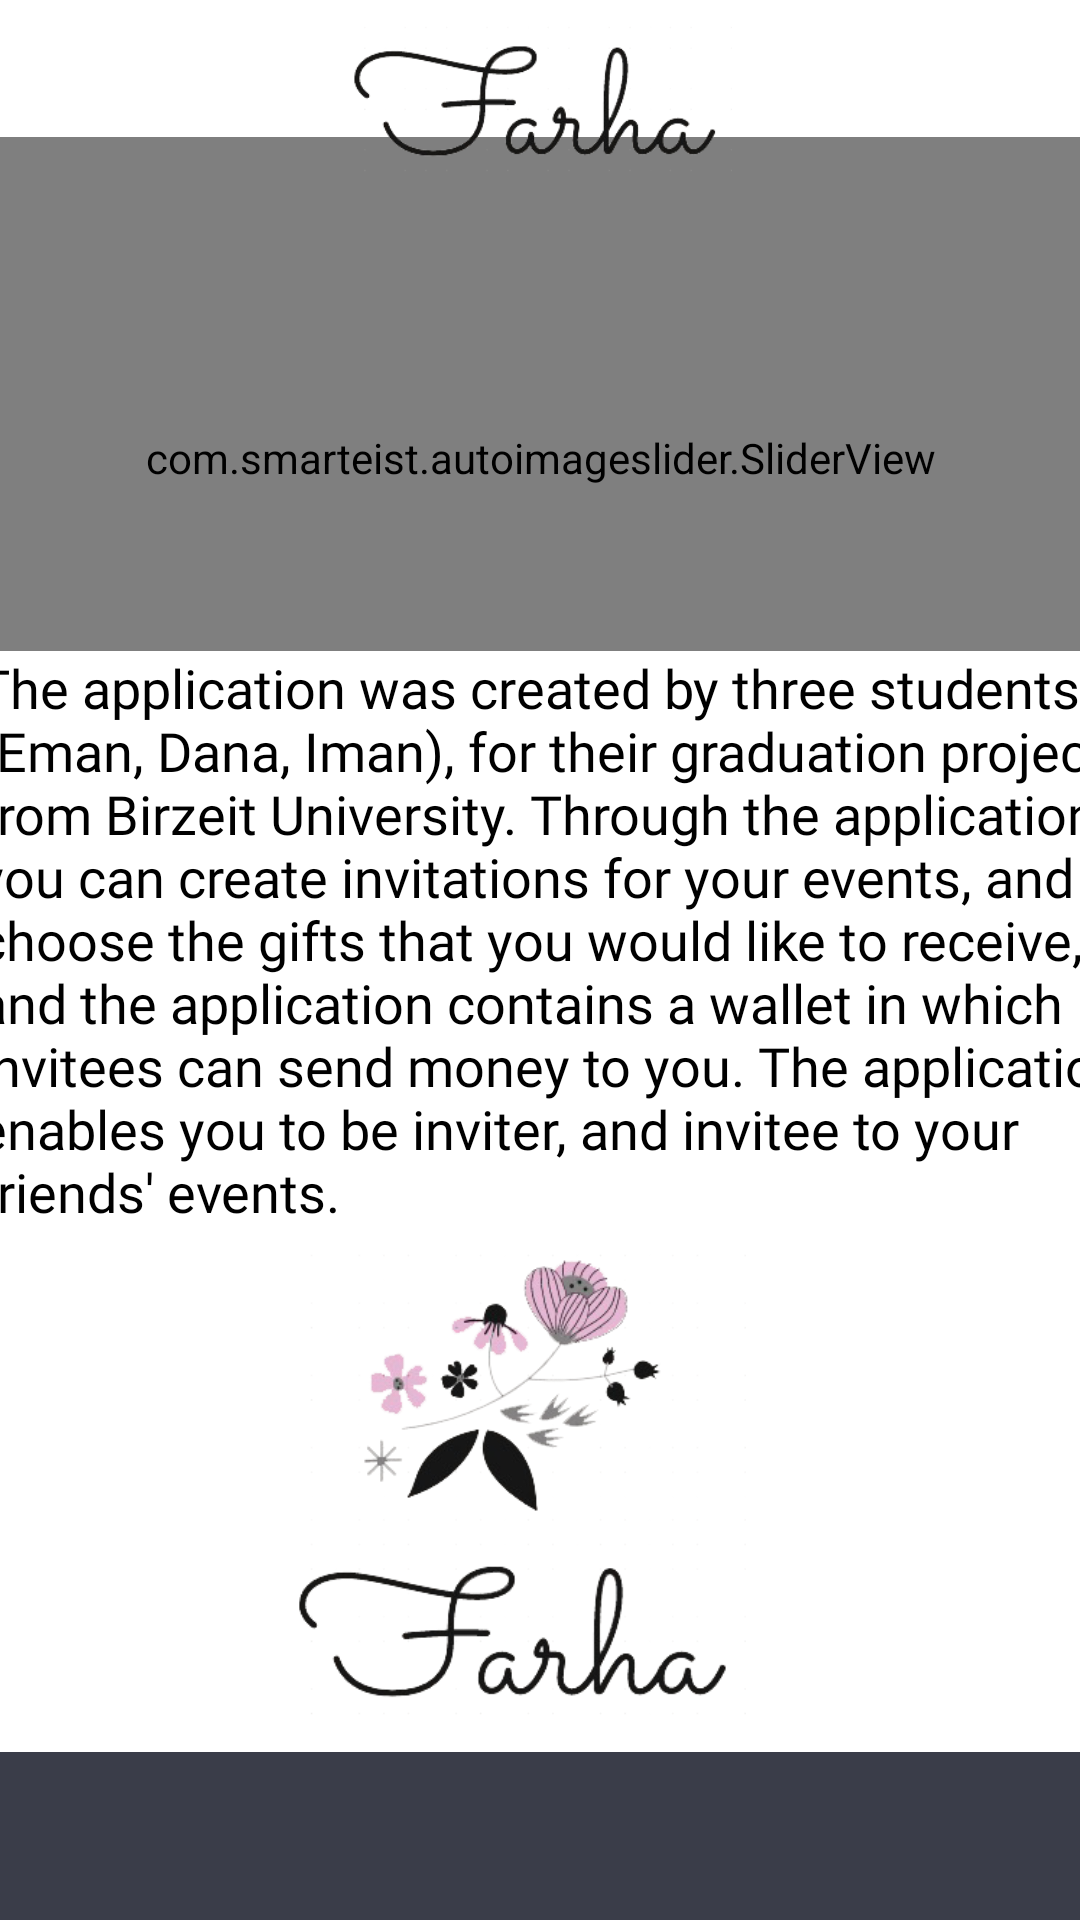

Write the Android layout XML for this screen, with the resource values it uses.
<!-- AndroidManifest.xml: application theme Theme.Farha_Application -->
<!-- res/layout/activity_home.xml -->
<?xml version="1.0" encoding="utf-8"?>
<androidx.constraintlayout.widget.ConstraintLayout xmlns:android="http://schemas.android.com/apk/res/android"
    xmlns:app="http://schemas.android.com/apk/res-auto"
    xmlns:tools="http://schemas.android.com/tools"
    android:layout_width="match_parent"
    android:layout_height="match_parent"
    tools:context=".Acticites.Users.HomeActivity">

    <com.smarteist.autoimageslider.SliderView
        android:id="@+id/sliderimage"
        android:layout_width="433dp"
        android:layout_height="214dp"
        app:layout_constraintBottom_toBottomOf="parent"
        app:layout_constraintEnd_toEndOf="parent"
        app:layout_constraintStart_toStartOf="parent"
        app:layout_constraintTop_toTopOf="parent"
        app:layout_constraintVertical_bias="0.107"
        app:sliderAnimationDuration="1000"
        app:sliderAutoCycleDirection="back_and_forth"
        app:sliderAutoCycleEnabled="true"
        app:sliderIndicatorAnimationDuration="1000"
        app:sliderIndicatorGravity="center_horizontal|bottom"
        app:sliderIndicatorMargin="15dp"
        app:sliderIndicatorOrientation="horizontal"
        app:sliderIndicatorPadding="3dp"
        app:sliderIndicatorRadius="2dp"
        app:sliderIndicatorSelectedColor="#5A5A5A"
        app:sliderIndicatorUnselectedColor="#FFf"
        app:sliderScrollTimeInSec="2"
        app:sliderStartAutoCycle="true">


    </com.smarteist.autoimageslider.SliderView>

    <TextView
        android:id="@+id/textView15"
        android:layout_width="389dp"
        android:layout_height="232dp"
        android:background="#FFFFFF"
        android:fontFamily="@font/amaranth"
        android:text="The application was created by three students (Eman, Dana, Iman), for their graduation project from Birzeit University. Through the application, you can create invitations for your events, and choose the gifts that you would like to receive, and the application contains a wallet in which invitees can send money to you. The application enables you to be inviter, and invitee to your friends' events."
        android:textColor="#000000"
        android:textSize="18sp"
        app:layout_constraintBottom_toBottomOf="parent"
        app:layout_constraintEnd_toEndOf="parent"
        app:layout_constraintHorizontal_bias="0.272"
        app:layout_constraintStart_toStartOf="parent"
        app:layout_constraintTop_toTopOf="parent"
        app:layout_constraintVertical_bias="0.532" />

    <ImageView
        android:id="@+id/imageView8"
        android:layout_width="219dp"
        android:layout_height="157dp"
        app:layout_constraintBottom_toBottomOf="parent"
        app:layout_constraintEnd_toEndOf="parent"
        app:layout_constraintHorizontal_bias="0.447"
        app:layout_constraintStart_toStartOf="parent"
        app:layout_constraintTop_toTopOf="parent"
        app:layout_constraintVertical_bias="0.862"
        app:srcCompat="@drawable/farha" />

    <androidx.appcompat.widget.Toolbar
        android:id="@+id/toolbar"
        android:layout_width="match_parent"
        android:layout_height="wrap_content"
        android:background="#3A3D49"
        android:minHeight="?attr/actionBarSize"
        android:theme="?attr/actionBarTheme"
        app:layout_constraintBottom_toBottomOf="parent"
        app:layout_constraintEnd_toEndOf="parent"
        app:layout_constraintHorizontal_bias="0.0"
        app:layout_constraintStart_toStartOf="parent"
        app:layout_constraintTop_toBottomOf="@+id/recyclerView"
        app:layout_constraintVertical_bias="1.0" />

    <ImageView
        android:id="@+id/imageView9"
        android:layout_width="324dp"
        android:layout_height="55dp"
        app:layout_constraintBottom_toBottomOf="parent"
        app:layout_constraintEnd_toEndOf="parent"
        app:layout_constraintHorizontal_bias="0.494"
        app:layout_constraintStart_toStartOf="parent"
        app:layout_constraintTop_toTopOf="parent"
        app:layout_constraintVertical_bias="0.006"
        app:srcCompat="@drawable/farhaa___copy" />

</androidx.constraintlayout.widget.ConstraintLayout>
<!-- resources referenced by this layout -->
<resources>
  <!-- drawable farha: png bitmap (drawable, 48361 bytes) -->
  <!-- drawable farhaa___copy: png bitmap (drawable, 16081 bytes) -->
  <style name="Theme.Farha_Application" parent="Theme.MaterialComponents.DayNight.NoActionBar">
          
          <item name="colorPrimary">@color/white</item>
          <item name="colorPrimaryVariant">@color/black</item>
          <item name="colorOnPrimary">@color/white</item>
          
          <item name="colorSecondary">@color/teal_200</item>
          <item name="colorSecondaryVariant">@color/teal_700</item>
          <item name="colorOnSecondary">@color/black</item>
          
          <item name="android:statusBarColor" tools:targetApi="l">?attr/colorPrimaryVariant</item>
          
      </style>
  <color name="white">#FFFFFFFF</color>
  <color name="black">#FF000000</color>
  <color name="teal_200">#FF03DAC5</color>
  <color name="teal_700">#FF018786</color>
</resources>
